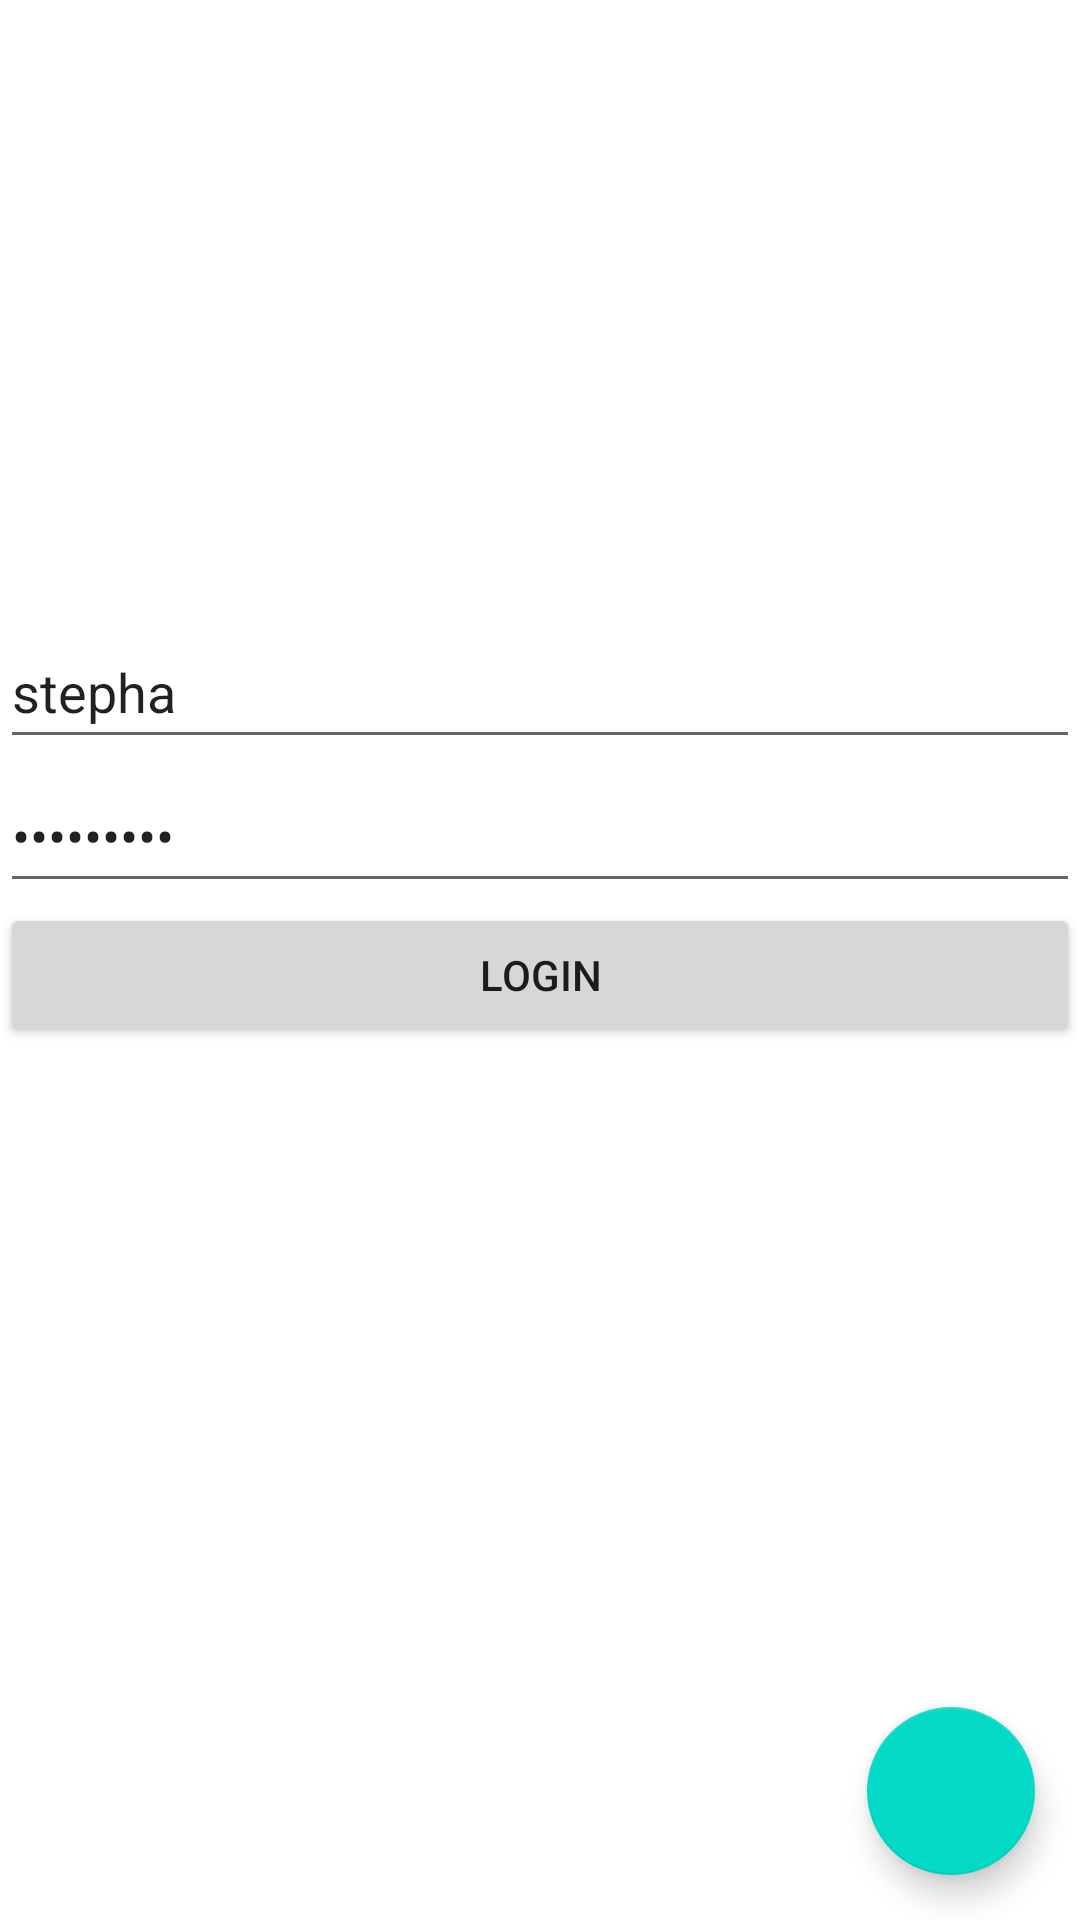

Android layout source for this screen:
<!-- AndroidManifest.xml: application theme Theme.Airbender -->
<!-- res/layout/fragment_login.xml -->
<?xml version="1.0" encoding="utf-8"?>
<LinearLayout xmlns:android="http://schemas.android.com/apk/res/android"
    xmlns:app="http://schemas.android.com/apk/res-auto"
    xmlns:tools="http://schemas.android.com/tools"
    android:layout_width="match_parent"
    android:layout_height="match_parent"
    android:orientation="vertical"
    android:layout_margin="5dp"
    tools:context=".activities.LoginActivity">

    <Space
        android:layout_width="match_parent"
        android:layout_height="0dp"
        android:layout_weight="0.5" />

    <EditText
        android:id="@+id/etUsername"
        android:layout_width="match_parent"
        android:layout_height="wrap_content"
        android:ems="10"
        android:hint="@string/txt_username"
        android:text="stepha"
        android:inputType="text"
        android:minHeight="48dp" />

    <EditText
        android:id="@+id/etPassword"
        android:layout_width="match_parent"
        android:layout_height="wrap_content"
        android:ems="10"
        android:hint="@string/txt_password"
        android:text="stepha123"
        android:inputType="textPassword"
        android:minHeight="48dp" />

    <Button
        android:id="@+id/btnLogin"
        android:layout_width="match_parent"
        android:layout_height="wrap_content"
        android:text="@string/btn_login" />

    <Space
        android:layout_width="match_parent"
        android:layout_height="0dp"
        android:layout_weight="0.5" />

    <com.google.android.material.floatingactionbutton.FloatingActionButton
        android:id="@+id/fabSettings"
        android:layout_width="242dp"
        android:layout_height="wrap_content"
        android:clickable="true"
        android:layout_gravity="end"
        android:layout_margin="15dp"
        app:backgroundTint="#FF03DAC5"
        app:srcCompat="@drawable/ic_baseline_settings_24" />
</LinearLayout>
<!-- resources referenced by this layout -->
<resources>
  <string name="btn_login">Login</string>
  <string name="txt_password">Password</string>
  <string name="txt_username">Username</string>
  <style name="Theme.Airbender" parent="Theme.MaterialComponents.DayNight.DarkActionBar">
          
          <item name="colorPrimary">@color/teal_200</item>
          <item name="colorPrimaryVariant">@color/teal_700</item>
          <item name="colorOnPrimary">@color/black</item>
          
          <item name="colorSecondary">@color/teal_200</item>
          <item name="colorSecondaryVariant">@color/teal_700</item>
          <item name="colorOnSecondary">@color/black</item>
          
          <item name="android:statusBarColor">?attr/colorPrimaryVariant</item>
          
      </style>
  <color name="teal_200">#FF03DAC5</color>
  <color name="teal_700">#FF018786</color>
  <color name="black">#FF000000</color>
</resources>
